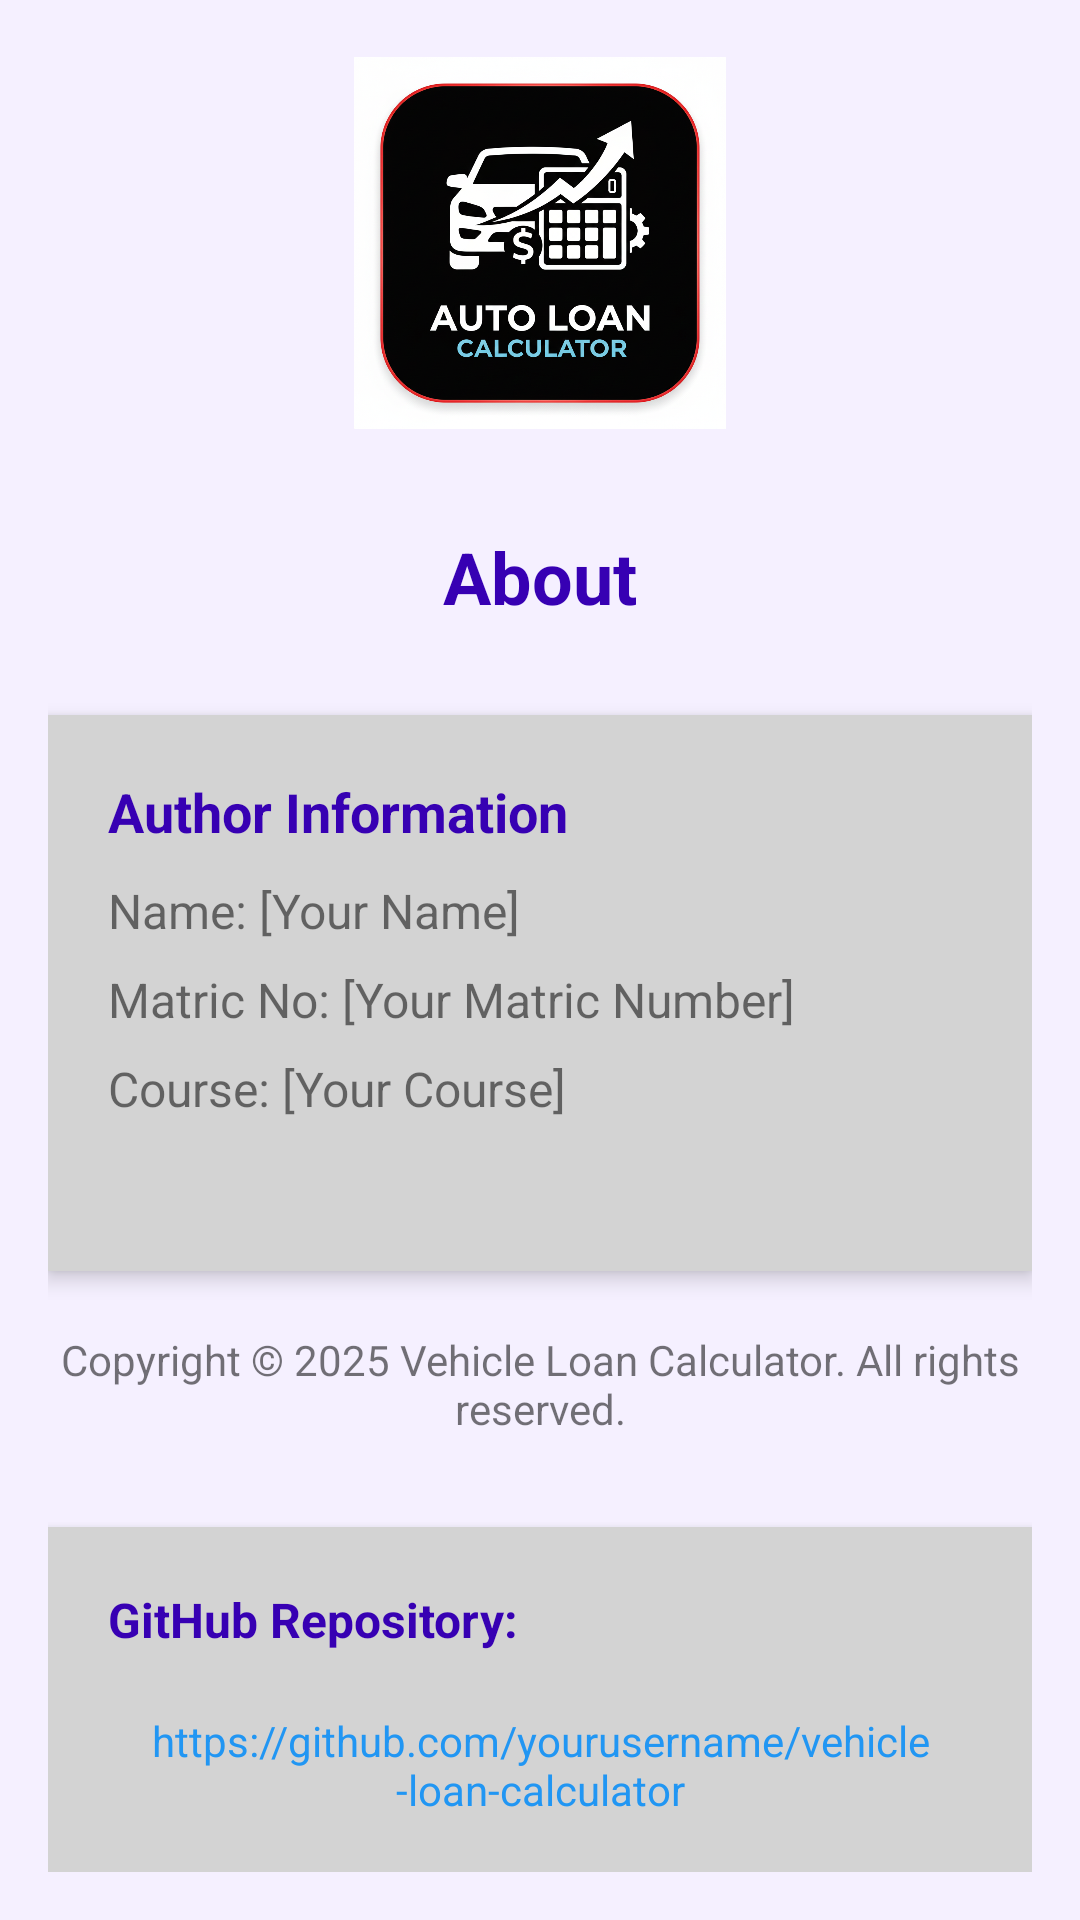

The Android layout XML behind this screen, and the referenced resources:
<!-- AndroidManifest.xml: application theme Theme.VehicleLoanCalculator -->
<!-- res/layout/activity_about.xml -->
<?xml version="1.0" encoding="utf-8"?>
<ScrollView xmlns:android="http://schemas.android.com/apk/res/android"
    android:layout_width="match_parent"
    android:layout_height="match_parent"
    android:padding="16dp"
    android:background="@color/white_purplish">

    <LinearLayout
        android:layout_width="match_parent"
        android:layout_height="wrap_content"
        android:orientation="vertical"
        android:gravity="center">

        
        <ImageView
            android:layout_width="124dp"
            android:layout_height="130dp"
            android:layout_marginBottom="30dp"
            android:src="@drawable/gemini_generated_image_ja30uvja30uvja30" />

        <TextView
            android:layout_width="match_parent"
            android:layout_height="wrap_content"
            android:text="About"
            android:textSize="24sp"
            android:textStyle="bold"
            android:gravity="center"
            android:textColor="@color/purple_700"
            android:layout_marginBottom="30dp" />

        
        <LinearLayout
            android:layout_width="match_parent"
            android:layout_height="wrap_content"
            android:orientation="vertical"
            android:background="@color/light_gray"
            android:padding="20dp"
            android:layout_marginBottom="20dp"
            android:elevation="4dp">

            <TextView
                android:layout_width="match_parent"
                android:layout_height="wrap_content"
                android:text="Author Information"
                android:textSize="18sp"
                android:textStyle="bold"
                android:layout_marginBottom="10dp"
                android:textColor="@color/purple_700" />

            <TextView
                android:id="@+id/tvAuthorName"
                android:layout_width="match_parent"
                android:layout_height="wrap_content"
                android:text="Name: [Your Name]"
                android:textSize="16sp"
                android:layout_marginBottom="8dp" />

            <TextView
                android:id="@+id/tvMatricNo"
                android:layout_width="match_parent"
                android:layout_height="wrap_content"
                android:text="Matric No: [Your Matric Number]"
                android:textSize="16sp"
                android:layout_marginBottom="8dp" />

            <TextView
                android:id="@+id/tvCourse"
                android:layout_width="match_parent"
                android:layout_height="wrap_content"
                android:text="Course: [Your Course]"
                android:textSize="16sp"
                android:layout_marginBottom="30dp" />
        </LinearLayout>

        
        <TextView
            android:layout_width="match_parent"
            android:layout_height="wrap_content"
            android:text="Copyright © 2025 Vehicle Loan Calculator. All rights reserved."
            android:textSize="14sp"
            android:gravity="center"
            android:layout_marginBottom="30dp" />

        
        <LinearLayout
            android:layout_width="match_parent"
            android:layout_height="wrap_content"
            android:orientation="vertical"
            android:background="@color/light_gray"
            android:padding="20dp"
            android:elevation="4dp">

            <TextView
                android:layout_width="match_parent"
                android:layout_height="wrap_content"
                android:text="GitHub Repository:"
                android:textSize="16sp"
                android:textStyle="bold"
                android:layout_marginBottom="10dp"
                android:textColor="@color/purple_700" />

            <TextView
                android:id="@+id/tvGitHubUrl"
                android:layout_width="match_parent"
                android:layout_height="wrap_content"
                android:text="https://github.com/yourusername/vehicle-loan-calculator"
                android:textColor="#2196F3"
                android:textSize="14sp"
                android:gravity="center"
                android:padding="10dp"
                android:background="?android:attr/selectableItemBackground"
                android:clickable="true"
                android:focusable="true" />

        </LinearLayout>

    </LinearLayout>
</ScrollView>
<!-- resources referenced by this layout -->
<resources>
  <color name="light_gray">#FFD3D3D3</color>
  <color name="purple_700">#FF3700B3</color>
  <color name="white_purplish">#FFF5F0FF</color>
  <!-- drawable gemini_generated_image_ja30uvja30uvja30: png bitmap (drawable, 849054 bytes) -->
  <style name="Theme.VehicleLoanCalculator" parent="Theme.AppCompat.Light.DarkActionBar">
          <item name="colorPrimary">@color/purple_500</item>
          <item name="colorPrimaryDark">@color/purple_700</item>
          <item name="colorAccent">@color/orange</item>
      </style>
  <color name="purple_500">#FF6200EE</color>
  <color name="orange">#FFFF9800</color>
</resources>
